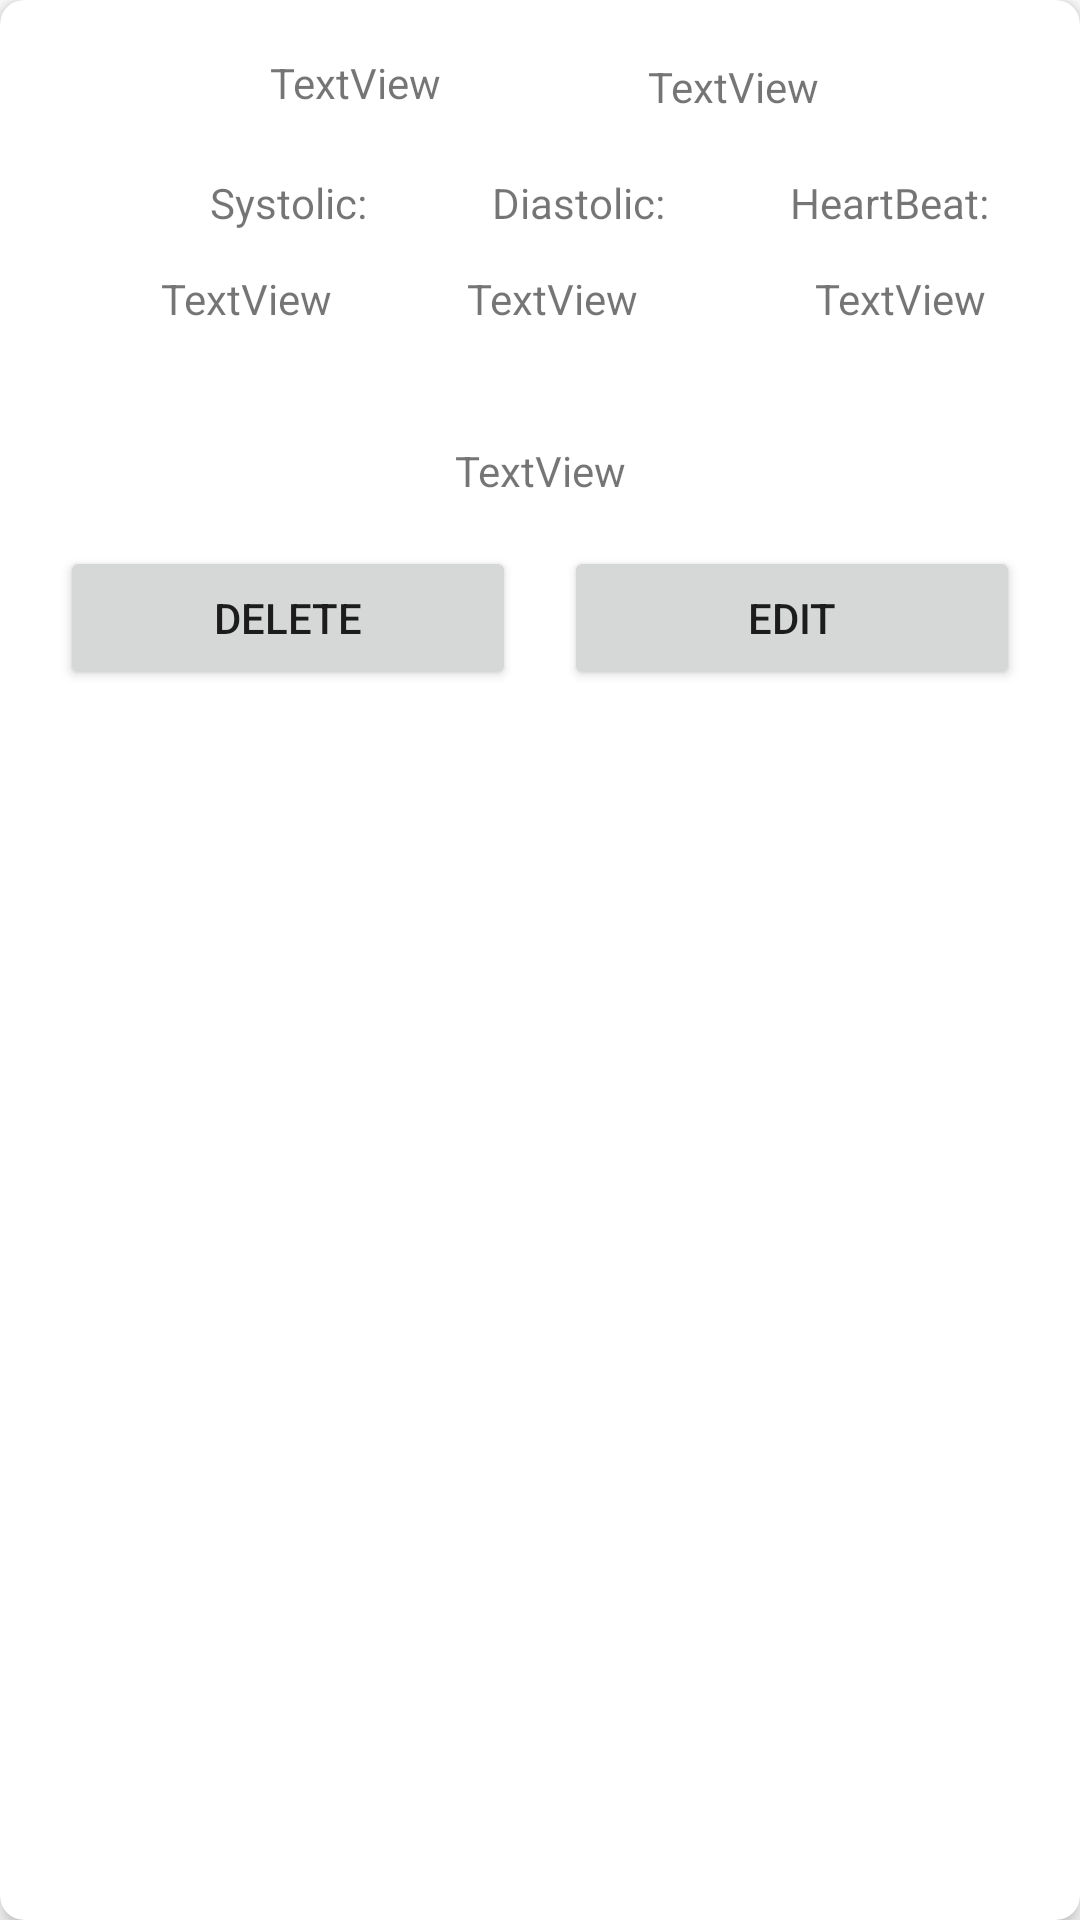

Produce the Android XML layout that renders to this screen, including the resource entries it uses.
<!-- AndroidManifest.xml: application theme Theme.CardiacReader -->
<!-- res/layout/item.xml -->
<?xml version="1.0" encoding="utf-8"?>
<androidx.cardview.widget.CardView xmlns:android="http://schemas.android.com/apk/res/android"
    xmlns:app="http://schemas.android.com/apk/res-auto"
    xmlns:tools="http://schemas.android.com/tools"
    android:layout_width="match_parent"
    android:layout_height="wrap_content"
    android:layout_margin="8dp"
    android:padding="16dp"
    android:foreground="?android:attr/selectableItemBackground"
    app:cardCornerRadius="8dp"
    app:cardElevation="4dp">

    <androidx.constraintlayout.widget.ConstraintLayout
        android:id="@+id/wid"
        android:layout_width="match_parent"
        android:layout_height="235dp"
        android:layout_marginTop="5dp"
        android:paddingLeft="20dp"
        android:paddingTop="5dp"
        android:paddingRight="20dp">


        
        <LinearLayout
            android:id="@+id/linearLayout"
            android:layout_width="match_parent"
            android:layout_height="wrap_content"
            android:layout_marginBottom="10dp"
            android:orientation="horizontal"
            app:layout_constraintBottom_toBottomOf="parent"
            tools:layout_editor_absoluteX="20dp">

            <Button
                android:id="@+id/btnDelete"
                android:layout_width="0dp"
                android:layout_height="wrap_content"
                android:layout_weight="1"
                android:text="Delete"
                app:layout_constraintEnd_toStartOf="@id/space"
                app:layout_constraintStart_toStartOf="parent" />

            <Space
                android:id="@+id/space"
                android:layout_width="16dp"
                android:layout_height="wrap_content"
                app:layout_constraintEnd_toStartOf="@id/btnEdit"
                app:layout_constraintStart_toEndOf="@id/btnDelete" />

            <Button
                android:id="@+id/btnEdit"
                android:layout_width="0dp"
                android:layout_height="wrap_content"
                android:layout_weight="1"
                android:text="Edit"
                app:layout_constraintEnd_toEndOf="parent"
                app:layout_constraintStart_toEndOf="@id/space" />

        </LinearLayout>

        <TextView
            android:id="@+id/textView3"
            android:layout_width="106dp"
            android:layout_height="35dp"
            android:layout_marginStart="40dp"
            android:gravity="center"
            android:text="TextView"
            app:layout_constraintEnd_toStartOf="@+id/textView4"
            app:layout_constraintHorizontal_bias="0.195"
            app:layout_constraintStart_toStartOf="parent"
            app:layout_constraintTop_toTopOf="parent" />

        <TextView
            android:id="@+id/textView4"
            android:layout_width="103dp"
            android:layout_height="38dp"
            android:layout_marginEnd="44dp"
            android:gravity="center"
            android:text="TextView"
            app:layout_constraintEnd_toEndOf="parent"
            app:layout_constraintTop_toTopOf="parent"
            app:layout_goneMarginEnd="40dp" />

        <TextView
            android:id="@+id/textView8"
            android:layout_width="80dp"
            android:layout_height="45dp"
            android:layout_marginBottom="10dp"
            android:gravity="center"
            android:text="TextView"
            app:layout_constraintBottom_toTopOf="@+id/textView11"
            app:layout_constraintEnd_toStartOf="@+id/textView10"
            app:layout_constraintStart_toStartOf="parent" />

        <TextView
            android:id="@+id/textView9"
            android:layout_width="80dp"
            android:layout_height="45dp"
            android:layout_marginBottom="10dp"
            android:gravity="center"
            android:text="TextView"
            app:layout_constraintBottom_toTopOf="@+id/textView11"
            app:layout_constraintEnd_toEndOf="parent" />

        <TextView
            android:id="@+id/textView10"
            android:layout_width="80dp"
            android:layout_height="45dp"
            android:layout_marginEnd="36dp"
            android:layout_marginBottom="10dp"
            android:gravity="center"
            android:text="TextView"
            app:layout_constraintBottom_toTopOf="@+id/textView11"
            app:layout_constraintEnd_toStartOf="@+id/textView9" />

        <TextView
            android:id="@+id/textView11"
            android:layout_width="match_parent"
            android:layout_height="50dp"
            android:gravity="center"
            android:text="TextView"
            app:layout_constraintBottom_toTopOf="@+id/linearLayout"
            tools:layout_editor_absoluteX="132dp" />

        <TextView
            android:id="@+id/textView12"
            android:layout_width="wrap_content"
            android:layout_height="wrap_content"
            android:text="Systolic:"
            android:layout_marginStart="50dp"
            app:layout_constraintBottom_toTopOf="@+id/textView8"
            app:layout_constraintStart_toStartOf="parent" />

        <TextView
            android:id="@+id/textView14"
            android:layout_width="wrap_content"
            android:layout_height="wrap_content"
            android:text="Diastolic:"
            app:layout_constraintBottom_toTopOf="@+id/textView10"
            app:layout_constraintEnd_toStartOf="@+id/textView15"
            app:layout_constraintStart_toEndOf="@+id/textView12" />

        <TextView
            android:id="@+id/textView15"
            android:layout_width="wrap_content"
            android:layout_height="wrap_content"
            android:layout_marginEnd="10dp"
            android:text="HeartBeat:"
            app:layout_constraintBottom_toTopOf="@+id/textView9"
            app:layout_constraintEnd_toEndOf="parent" />

    </androidx.constraintlayout.widget.ConstraintLayout>

</androidx.cardview.widget.CardView>
<!-- resources referenced by this layout -->
<resources>
  <style name="Theme.CardiacReader" parent="Theme.MaterialComponents.DayNight.DarkActionBar">
          
          <item name="colorPrimary">@color/purple_500</item>
          <item name="colorPrimaryVariant">@color/purple_700</item>
          <item name="colorOnPrimary">@color/white</item>
          
          <item name="colorSecondary">@color/teal_200</item>
          <item name="colorSecondaryVariant">@color/teal_700</item>
          <item name="colorOnSecondary">@color/black</item>
          
          <item name="android:statusBarColor">?attr/colorPrimaryVariant</item>
          
      </style>
  <!-- not gathered from this repository: default colours our renderer supplied (Android Studio template values) -->
  <color name="purple_500">#FF6200EE</color>
  <color name="purple_700">#FF3700B3</color>
  <color name="teal_200">#FF03DAC5</color>
  <color name="teal_700">#FF018786</color>
  <color name="black">#FF000000</color>
  <color name="white">#FFFFFFFF</color>
</resources>
